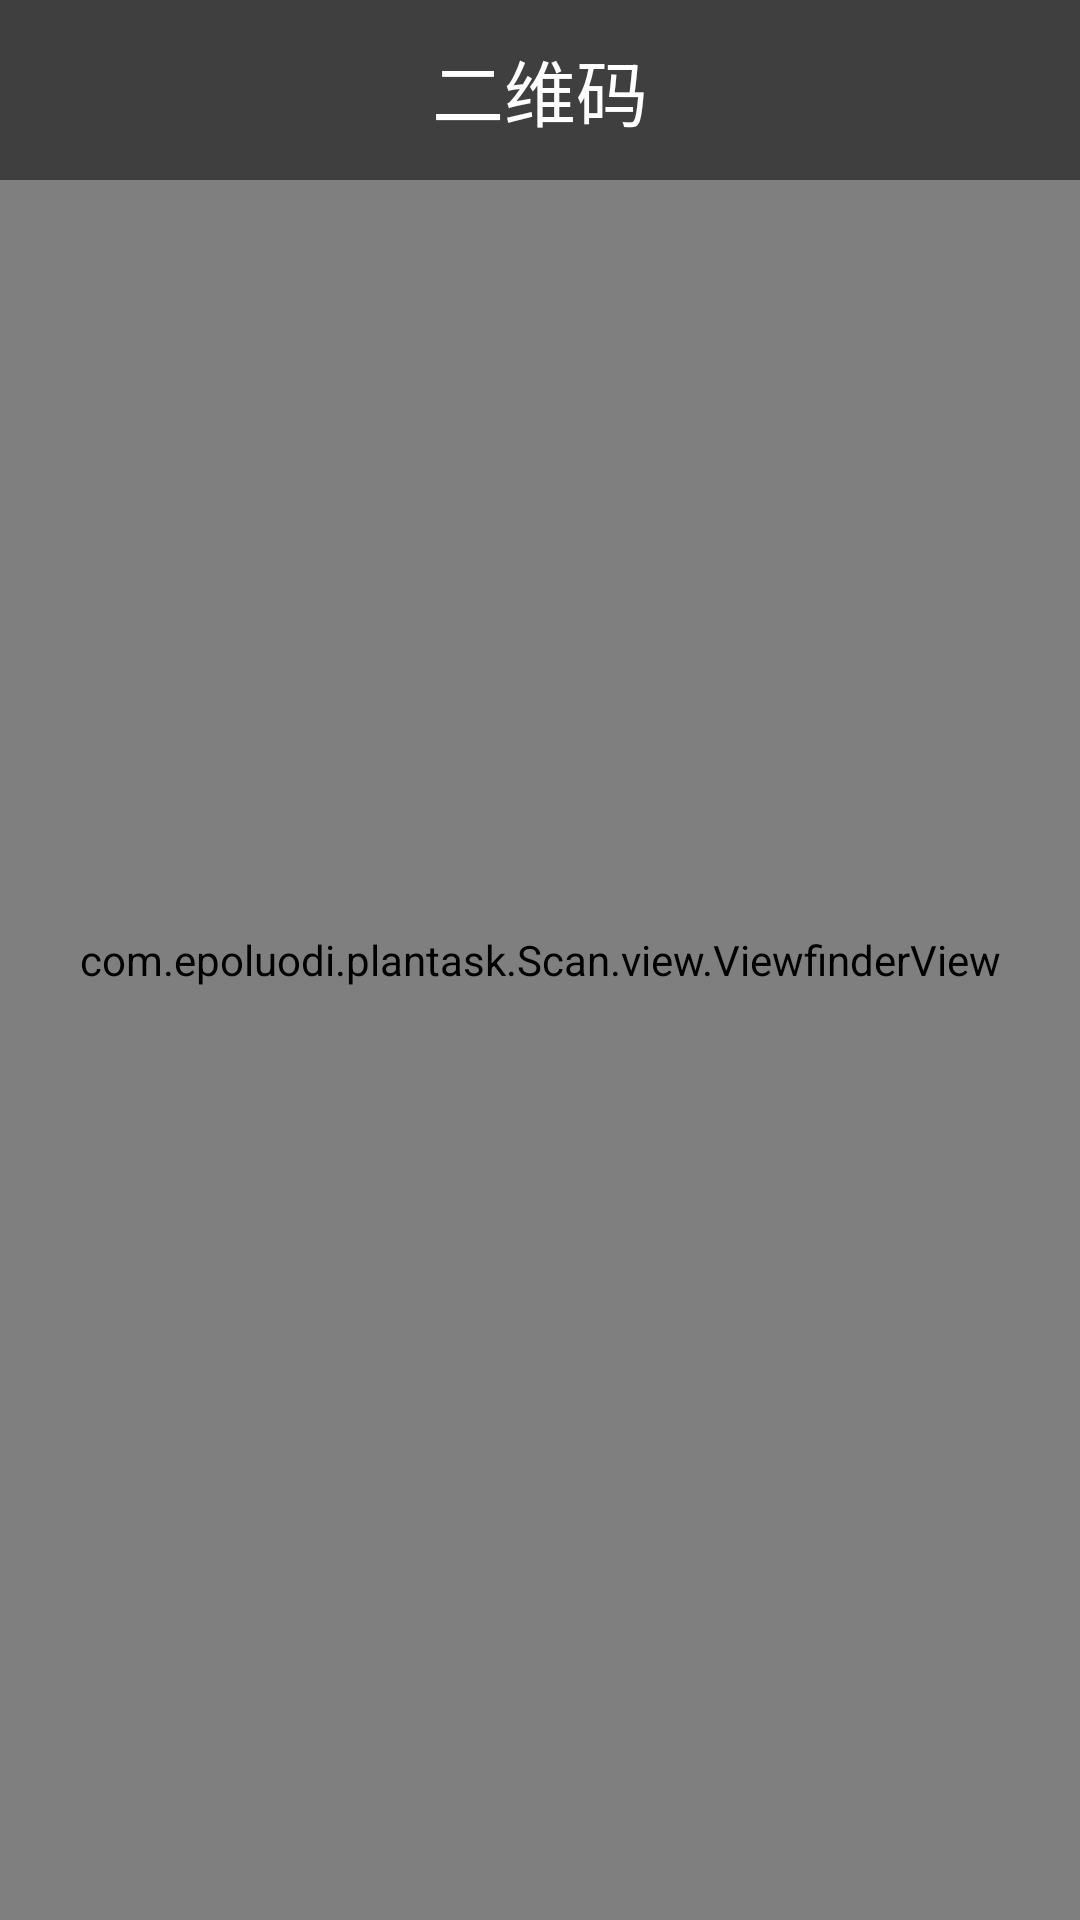

Here is an Android app screen rendered from its layout file. Give the layout XML and the strings, colors and styles it references.
<!-- AndroidManifest.xml: application theme AppTheme -->
<!-- res/layout/scan_activity.xml -->
<?xml version="1.0" encoding="UTF-8"?>
<FrameLayout xmlns:android="http://schemas.android.com/apk/res/android"
    android:id="@+id/mainview"
    android:layout_width="fill_parent"
    android:layout_height="fill_parent">


    <SurfaceView
        android:id="@+id/preview_view"
        android:layout_width="fill_parent"
        android:layout_height="fill_parent"
        android:layout_centerInParent="true"
        android:layout_gravity="center" />

    <com.epoluodi.plantask.Scan.view.ViewfinderView
        android:id="@+id/viewfinder_view"
        android:layout_width="fill_parent"
        android:layout_height="fill_parent"

        android:background="@color/transparent" />


    <RelativeLayout

        android:layout_width="match_parent"
        android:layout_height="60dp"
        android:background="@color/blackTransparent8"

        >


        <ImageView
            android:clickable="true"
            android:id="@+id/btnreturn"
            android:layout_centerVertical="true"
            android:layout_width="60dp"
            android:layout_height="30dp"
            android:layout_marginLeft="10dp"
            android:background="@drawable/back_bar_left_selector"
            />

        <TextView
            android:id="@+id/title_text"
            android:layout_width="fill_parent"
            android:layout_height="match_parent"
            android:layout_alignParentBottom="true"
            android:layout_centerHorizontal="true"

            android:layout_marginLeft="5dp"
            android:layout_marginRight="5dp"

            android:gravity="center_horizontal|center_vertical"
            android:singleLine="true"
            android:text="二维码"

            android:textColor="@color/white"
            android:textSize="24dp" />



    </RelativeLayout>






</FrameLayout>
<!-- resources referenced by this layout -->
<resources>
  <color name="blackTransparent8">#80000000</color>
  <color name="transparent">#00000000</color>
  <color name="white">#FFFFFF</color>
  <style name="AppTheme" parent="android:Theme.Black.NoTitleBar">
          
  
      </style>
</resources>
